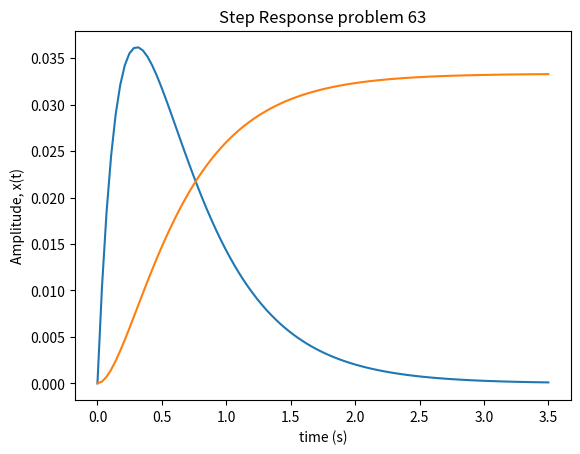

This figure's Python source:
from scipy.signal import TransferFunction as tf, impulse as imp, step as st

def simple_plot(ax_title, x_data, x_label, y_data, y_label, savename=None, fsave='.jpg'):
    '''
    Simple Plot: Accepts x and y data with label strings and optionally saves the figure
    in the format specified.
    ax_title : The main title at the top of the chart
    x_data : The array of x points
    x_label : The x-axis label
    y_data : The output from the x_data
    y_label : The y-axis label
    savename : Name of the file to save in the current directory (optional)
    fsave : File format for the plot save file (default is .jpg)
    '''
    # Imports matplotlib library
    import matplotlib.pyplot as plt
    # Create the plot
    plt.plot(x_data, y_data)
    # Set the title
    plt.title(ax_title)
    # x-axis label
    plt.xlabel(x_label)
    # y-axis label
    plt.ylabel(y_label)
    # save the figure if a save name is provided
    if savename:
        plt.savefig('{}{}'.format(savename,fsave), bbox_inches='tight')
    plt.show()

num = [1,]
den = [3, 21, 30]

tranny = tf(num, den)

imptime, impout = imp(tranny)
steptime, stepout = st(tranny)
simple_plot('Impulse Response problem 62', imptime, 'time (s)',\
                                        impout, 'Amplitude, x(t)',\
                                        'me_385_p2_62')
simple_plot('Step Response problem 63', steptime, 'time (s)',\
                                        stepout, 'Amplitude, x(t)',\
                                        'me_385_p2_63')


